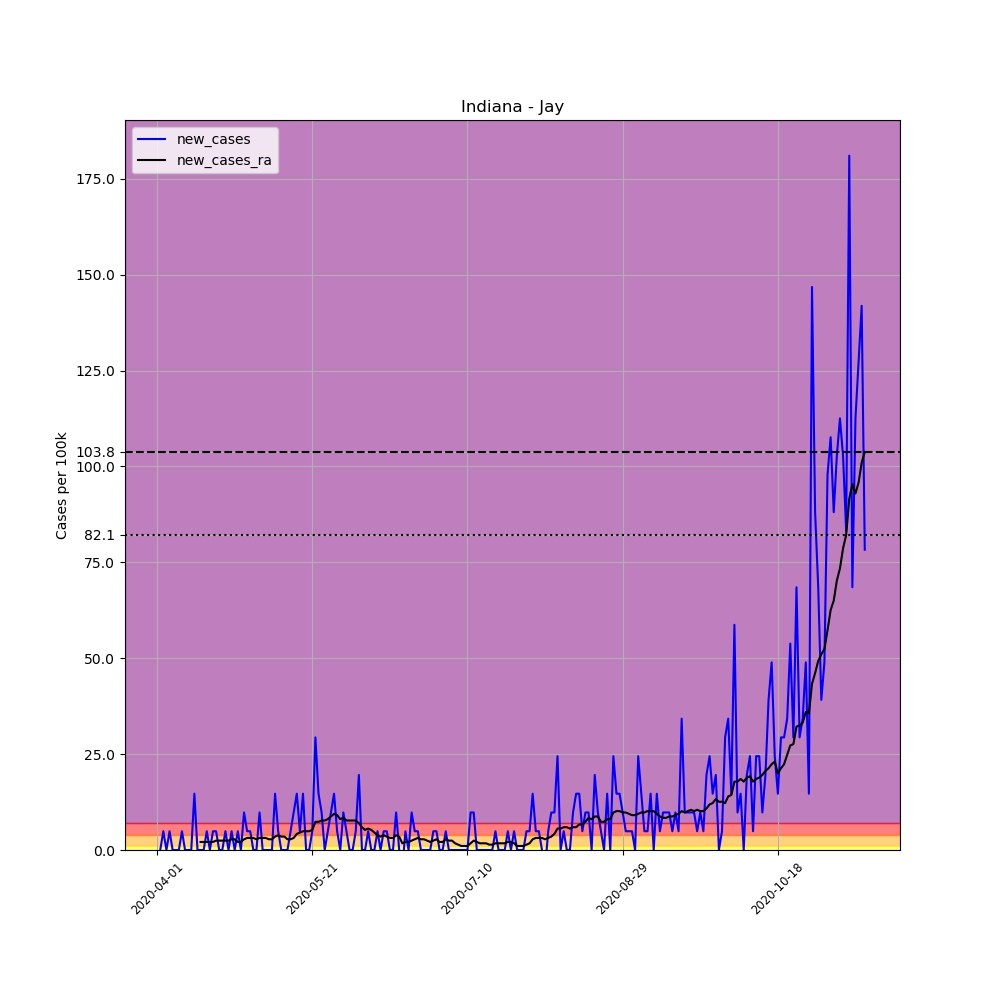

The data file committed next to this chart (first rows):
, date, county, state, fips, cases, deaths, COUNTY, STNAME, CTYNAME, POPESTIMATE2019, per_100k, new_cases, new_cases_ra
513328, 2020-04-01, Jay, Indiana, 18075, 1, 0, 75, Indiana, Jay, 20436, 4.893, , 
513329, 2020-04-02, Jay, Indiana, 18075, 1, 0, 75, Indiana, Jay, 20436, 4.893, 0.0, 
513330, 2020-04-03, Jay, Indiana, 18075, 2, 0, 75, Indiana, Jay, 20436, 9.787, 4.893, 
513331, 2020-04-04, Jay, Indiana, 18075, 2, 0, 75, Indiana, Jay, 20436, 9.787, 0.0, 
513332, 2020-04-05, Jay, Indiana, 18075, 3, 0, 75, Indiana, Jay, 20436, 14.68, 4.893, 
513333, 2020-04-06, Jay, Indiana, 18075, 3, 0, 75, Indiana, Jay, 20436, 14.68, 0.0, 
513334, 2020-04-07, Jay, Indiana, 18075, 3, 0, 75, Indiana, Jay, 20436, 14.68, 0.0, 
513335, 2020-04-08, Jay, Indiana, 18075, 3, 0, 75, Indiana, Jay, 20436, 14.68, 0.0, 
513336, 2020-04-09, Jay, Indiana, 18075, 4, 0, 75, Indiana, Jay, 20436, 19.57, 4.893, 
513337, 2020-04-10, Jay, Indiana, 18075, 4, 0, 75, Indiana, Jay, 20436, 19.57, 0.0, 
513338, 2020-04-11, Jay, Indiana, 18075, 4, 0, 75, Indiana, Jay, 20436, 19.57, 0.0, 
513339, 2020-04-12, Jay, Indiana, 18075, 4, 0, 75, Indiana, Jay, 20436, 19.57, 0.0, 
513340, 2020-04-13, Jay, Indiana, 18075, 7, 0, 75, Indiana, Jay, 20436, 34.25, 14.68, 
513341, 2020-04-14, Jay, Indiana, 18075, 7, 0, 75, Indiana, Jay, 20436, 34.25, 0.0, 
513342, 2020-04-15, Jay, Indiana, 18075, 7, 0, 75, Indiana, Jay, 20436, 34.25, 0.0, 2.097
513343, 2020-04-16, Jay, Indiana, 18075, 7, 0, 75, Indiana, Jay, 20436, 34.25, 0.0, 2.097
513344, 2020-04-17, Jay, Indiana, 18075, 8, 0, 75, Indiana, Jay, 20436, 39.15, 4.893, 2.097
513345, 2020-04-18, Jay, Indiana, 18075, 8, 0, 75, Indiana, Jay, 20436, 39.15, 0.0, 2.097
513346, 2020-04-19, Jay, Indiana, 18075, 9, 0, 75, Indiana, Jay, 20436, 44.04, 4.893, 2.097
513347, 2020-04-20, Jay, Indiana, 18075, 10, 0, 75, Indiana, Jay, 20436, 48.93, 4.893, 2.447
513348, 2020-04-21, Jay, Indiana, 18075, 10, 0, 75, Indiana, Jay, 20436, 48.93, 0.0, 2.447
513349, 2020-04-22, Jay, Indiana, 18075, 10, 0, 75, Indiana, Jay, 20436, 48.93, 0.0, 2.447
513350, 2020-04-23, Jay, Indiana, 18075, 11, 0, 75, Indiana, Jay, 20436, 53.83, 4.893, 2.447
513351, 2020-04-24, Jay, Indiana, 18075, 11, 0, 75, Indiana, Jay, 20436, 53.83, 0.0, 2.447
513352, 2020-04-25, Jay, Indiana, 18075, 12, 0, 75, Indiana, Jay, 20436, 58.72, 4.893, 2.796
513353, 2020-04-26, Jay, Indiana, 18075, 12, 0, 75, Indiana, Jay, 20436, 58.72, 0.0, 2.796
513354, 2020-04-27, Jay, Indiana, 18075, 13, 0, 75, Indiana, Jay, 20436, 63.61, 4.893, 2.097
513355, 2020-04-28, Jay, Indiana, 18075, 13, 0, 75, Indiana, Jay, 20436, 63.61, 0.0, 2.097
513356, 2020-04-29, Jay, Indiana, 18075, 15, 0, 75, Indiana, Jay, 20436, 73.4, 9.787, 2.796
513357, 2020-04-30, Jay, Indiana, 18075, 16, 0, 75, Indiana, Jay, 20436, 78.29, 4.893, 3.146
513358, 2020-05-01, Jay, Indiana, 18075, 17, 0, 75, Indiana, Jay, 20436, 83.19, 4.893, 3.146
513359, 2020-05-02, Jay, Indiana, 18075, 17, 0, 75, Indiana, Jay, 20436, 83.19, 0.0, 3.146
513360, 2020-05-03, Jay, Indiana, 18075, 17, 0, 75, Indiana, Jay, 20436, 83.19, 0.0, 2.796
513361, 2020-05-04, Jay, Indiana, 18075, 19, 0, 75, Indiana, Jay, 20436, 92.97, 9.787, 3.146
513362, 2020-05-05, Jay, Indiana, 18075, 19, 0, 75, Indiana, Jay, 20436, 92.97, 0.0, 3.146
513363, 2020-05-06, Jay, Indiana, 18075, 19, 0, 75, Indiana, Jay, 20436, 92.97, 0.0, 3.146
513364, 2020-05-07, Jay, Indiana, 18075, 19, 0, 75, Indiana, Jay, 20436, 92.97, 0.0, 2.796
513365, 2020-05-08, Jay, Indiana, 18075, 19, 0, 75, Indiana, Jay, 20436, 92.97, 0.0, 2.796
513366, 2020-05-09, Jay, Indiana, 18075, 22, 0, 75, Indiana, Jay, 20436, 107.7, 14.68, 3.495
513367, 2020-05-10, Jay, Indiana, 18075, 23, 0, 75, Indiana, Jay, 20436, 112.5, 4.893, 3.845
513368, 2020-05-11, Jay, Indiana, 18075, 23, 0, 75, Indiana, Jay, 20436, 112.5, 0.0, 3.495
513369, 2020-05-12, Jay, Indiana, 18075, 23, 0, 75, Indiana, Jay, 20436, 112.5, 0.0, 3.495
513370, 2020-05-13, Jay, Indiana, 18075, 23, 0, 75, Indiana, Jay, 20436, 112.5, 0.0, 2.796
513371, 2020-05-14, Jay, Indiana, 18075, 24, 0, 75, Indiana, Jay, 20436, 117.4, 4.893, 2.796
513372, 2020-05-15, Jay, Indiana, 18075, 26, 0, 75, Indiana, Jay, 20436, 127.2, 9.787, 3.146
513373, 2020-05-16, Jay, Indiana, 18075, 29, 0, 75, Indiana, Jay, 20436, 141.9, 14.68, 4.194
513374, 2020-05-17, Jay, Indiana, 18075, 30, 0, 75, Indiana, Jay, 20436, 146.8, 4.893, 4.544
513375, 2020-05-18, Jay, Indiana, 18075, 33, 0, 75, Indiana, Jay, 20436, 161.5, 14.68, 4.893
513376, 2020-05-19, Jay, Indiana, 18075, 33, 0, 75, Indiana, Jay, 20436, 161.5, 0.0, 4.893
513377, 2020-05-20, Jay, Indiana, 18075, 33, 0, 75, Indiana, Jay, 20436, 161.5, 0.0, 4.893
513378, 2020-05-21, Jay, Indiana, 18075, 34, 0, 75, Indiana, Jay, 20436, 166.4, 4.893, 5.243
513379, 2020-05-22, Jay, Indiana, 18075, 40, 0, 75, Indiana, Jay, 20436, 195.7, 29.36, 7.34
513380, 2020-05-23, Jay, Indiana, 18075, 43, 0, 75, Indiana, Jay, 20436, 210.4, 14.68, 7.34
513381, 2020-05-24, Jay, Indiana, 18075, 45, 0, 75, Indiana, Jay, 20436, 220.2, 9.787, 7.69
513382, 2020-05-25, Jay, Indiana, 18075, 45, 0, 75, Indiana, Jay, 20436, 220.2, 0.0, 7.69
513383, 2020-05-26, Jay, Indiana, 18075, 46, 0, 75, Indiana, Jay, 20436, 225.1, 4.893, 8.039
513384, 2020-05-27, Jay, Indiana, 18075, 48, 0, 75, Indiana, Jay, 20436, 234.9, 9.787, 8.738
513385, 2020-05-28, Jay, Indiana, 18075, 51, 0, 75, Indiana, Jay, 20436, 249.6, 14.68, 9.437
513386, 2020-05-29, Jay, Indiana, 18075, 52, 0, 75, Indiana, Jay, 20436, 254.5, 4.893, 9.088
513387, 2020-05-30, Jay, Indiana, 18075, 52, 0, 75, Indiana, Jay, 20436, 254.5, 0.0, 8.039
... 169 more rows
